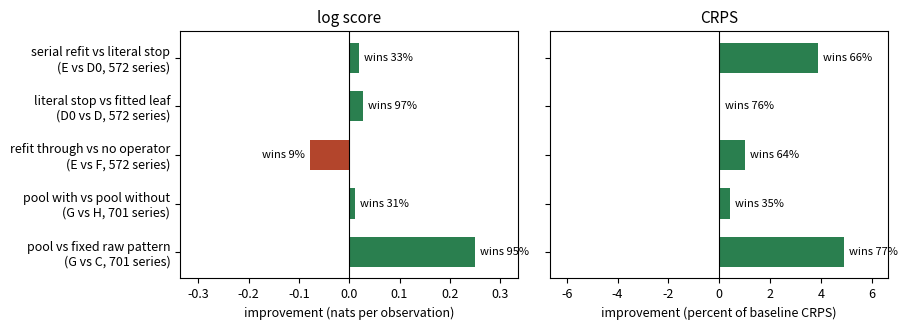

This figure's Python source: (Note: this script raises an exception after producing the figure.)
"""Figure for the grammar paper: the five duels under both scoring rules.

Improvement convention in both panels: bars to the right are better for the
first-named config. Log score improvement is the mean difference in nats per
observation. CRPS improvement is the mean per-series CRPS ratio, expressed as
the percent cut, so positive means lower CRPS. Win rates annotate each bar.
Ladder and E-vs-F duels from skaters/benchmarks/grammar_campaign_*.csv (572
series, refetched vintage); pool duels from gaussianize_chain.csv (701 series,
original vintage).
"""
import matplotlib
matplotlib.use("Agg")
import matplotlib.pyplot as plt

DUELS = [
    ("serial refit vs literal stop\n(E vs D0, 572 series)",   +0.0194, 3.90, 33, 66),
    ("literal stop vs fitted leaf\n(D0 vs D, 572 series)",    +0.0267, 0.03, 97, 76),
    ("refit through vs no operator\n(E vs F, 572 series)",    -0.0786, 1.01,  9, 64),
    ("pool with vs pool without\n(G vs H, 701 series)",       +0.0121, 0.42, 31, 35),
    ("pool vs fixed raw pattern\n(G vs C, 701 series)",       +0.2493, 4.93, 95, 77),
]

labels = [d[0] for d in DUELS][::-1]
ll = [d[1] for d in DUELS][::-1]
cr = [d[2] for d in DUELS][::-1]
wll = [d[3] for d in DUELS][::-1]
wcr = [d[4] for d in DUELS][::-1]

fig, (ax1, ax2) = plt.subplots(1, 2, figsize=(9.2, 3.4), sharey=True)
y = range(len(labels))

for ax, vals, wins, title, xlab in (
        (ax1, ll, wll, "log score", "improvement (nats per observation)"),
        (ax2, cr, wcr, "CRPS", "improvement (percent of baseline CRPS)")):
    colors = ["#2a7f4f" if v >= 0 else "#b3452c" for v in vals]
    ax.barh(list(y), vals, color=colors, height=0.62)
    ax.axvline(0.0, color="black", lw=0.8)
    ax.set_title(title, fontsize=11)
    ax.set_xlabel(xlab, fontsize=9)
    ax.tick_params(labelsize=9)
    span = max(abs(v) for v in vals)
    ax.set_xlim(-1.35 * span, 1.35 * span)
    for yi, v, w in zip(y, vals, wins):
        off = 0.04 * span if v >= 0 else -0.04 * span
        ax.text(v + off, yi, f"wins {w}%", va="center",
                ha="left" if v >= 0 else "right", fontsize=8)

ax1.set_yticks(list(y))
ax1.set_yticklabels(labels, fontsize=9)
fig.tight_layout()
fig.savefig(__file__.replace("fig_grammar.py", "fig_grammar.pdf"))
print("fig_grammar.pdf written")
